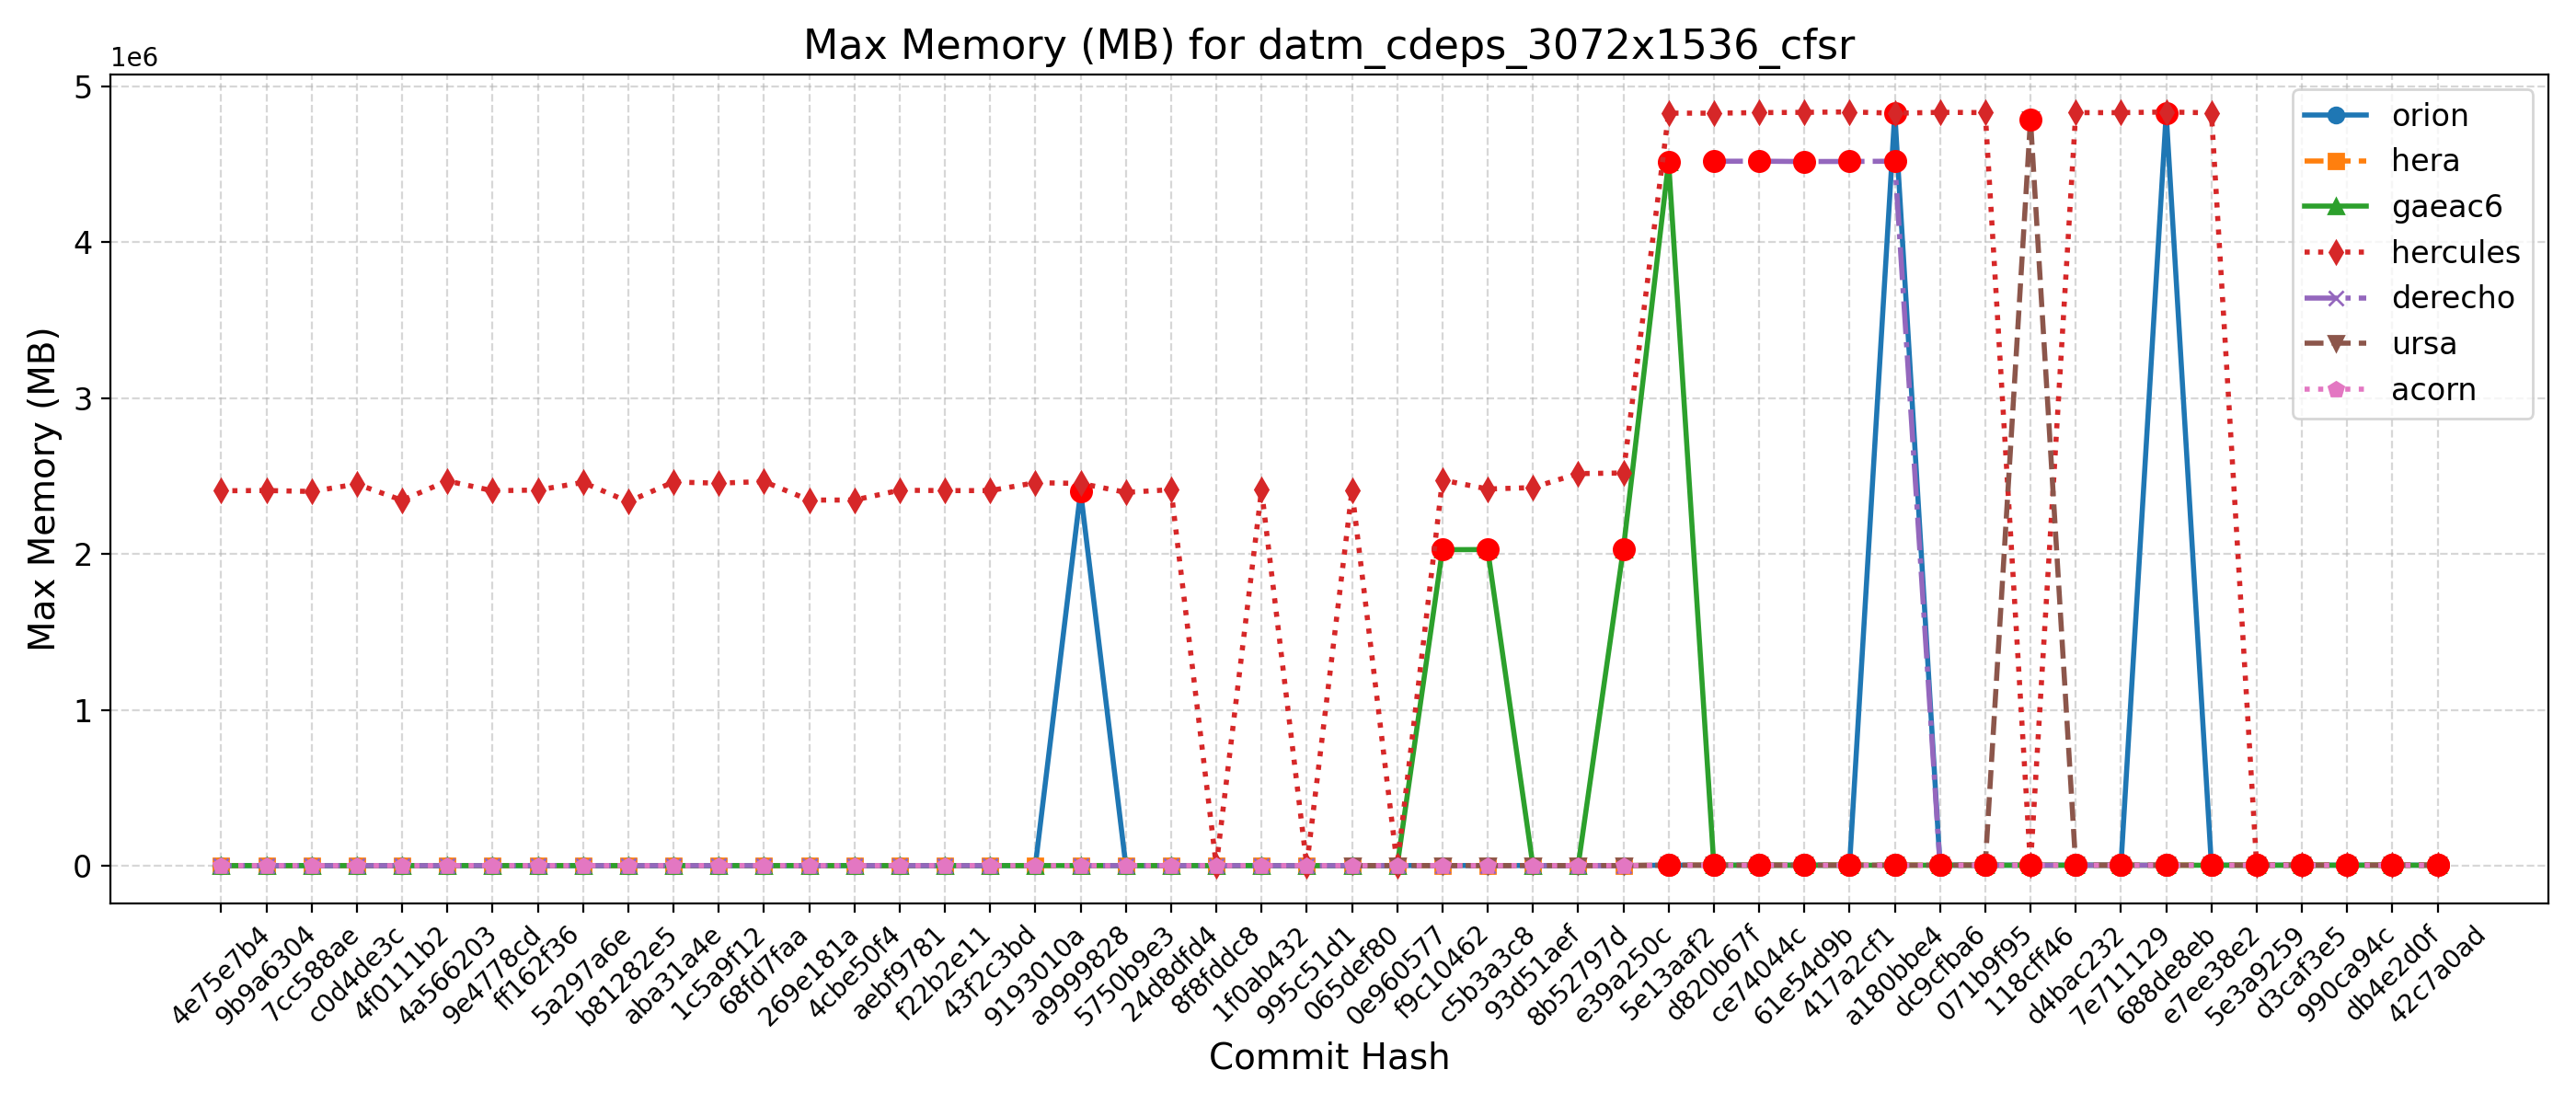

Data behind this chart, as committed beside it:
Hash, Date, Message, orion, hera, gaeac6, hercules, derecho, ursa, wcoss2, acorn
42c7a0ad, 2025-09-22, Send surface ocean currents to ATM for S…, 4833, 4968, 4521, 4833, , 4786, , 4523
db4e2d0f, 2025-09-18, Replace icplocn2atm (integer) with use_o…, 4837, 4965, 4515, 4835, , 4787, , 4522
990ca94c, 2025-09-16, Update tests such that LSM and LANDICE a…, 4829, 4967, 4515, 4829, , 4787, , 4521
d3caf3e5, 2025-09-15, update mom6 to its main repo. 20250818 c…, 4830, 4966, 4516, 4831, , 4788, , 4522
5e3a9259, 2025-09-10, Introduce tuning parameter for convectiv…, 4833, 4973, 4518, 4831, , 4789, , 4520
e7ee38e2, 2025-09-08, Scale-aware 3DTKE EDMF and TTE-EDMF GFS …, 4832, 4970, 4525, 4829092, , 4786, , 4520
688de8eb, 2025-09-04, Fix default cdmbgwd settings (#2788), 4824712, 4966, 4519, 4834300, 4517, 4789, , 4520
7e711129, 2025-09-02, Use container with spack stack 1.9.2 (#2…, 4832, 4964, 4520, 4830360, 4517, 4789, , 4519
d4bac232, 2025-08-29, MPAS dycore + Atmosphere Generalization …, 4832, 4964, 4520, 4830360, 4517, 4789, , 4519
118cff46, 2025-08-25, Add FV3 grid mask for regional domains t…, 4834, 4968, 4515, 4831, 4517, 4786428, , 4521
071b9f95, 2025-08-22, Fix Restart IAU and Ultra-Low Reproducib…, 4828, 4962, 4516, 4830616, 4516, 4788, , 4519
dc9cfba6, 2025-08-19, Update CICE through 2025-07 and switch t…, 4830, 4964, 4523, 4832160, 4516, 4789, , 4523
a180bbe4, 2025-08-15, FV3: Fix Prate_avg and UPP call freq + F…, 4829440, 4966, 4519, 4826740, 4518912, 4788, , 4519
417a2cf1, 2025-08-13, Fix conus13km tests restart and decompos…, 4828, 4965, 4519, 4835024, 4517284, 4786, , 4523
61e54d9b, 2025-08-11, Add two-way ocean-wave coupling feature …, 4830, 4968, 4518, 4832168, 4516928, 4789, , 4520
ce74044c, 2025-08-06, Create a user-friendly "process model" t…, 4829, 4972, 4516, 4830440, 4518924, 4787, , 4522
d820b67f, 2025-08-01, Update GOCART to v2.4.3 (#2819), 4831, 4963, 4515, 4826704, 4518764, 4788, , 4521
5e13aaf2, 2025-07-29, Update DATM meshes and switch to bilinea…, 4829, 4969, 4515520, 4827180, , 4789, , 4521
e39a250c, 2025-07-24, Update FV3 hash to include UPP ss192/Urs…, 2406, 2540, 2033164, 2519588, 2029, 2498, , 2032
8b52797d, 2025-07-21, Combination of 2684,2707,2771 (MERRA2 3-…, 2406, 2648, 2027, 2515716, 2028, 2508, , 2032
93d51aef, 2025-07-17, Exporting Canopy Variables from AQM to F…, 2549, 2564, 2028, 2426132, 2028, 2500, , 2033
c5b3a3c8, 2025-07-14, GFDLMP-v3 and TEMPO MP microphysics (#25…, 2526, 2653, 2028680, 2416840, 2031, 2480, , 2037
f9c10462, 2025-07-11, Combination of several CCPP-physics PRs …, 2540, 2634, 2027888, 2474340, 2035, 2505, , 2035
0e960577, 2025-07-09, Combination #2777 (maintask writes CMEPS…, 2520, 2651, 2031, 2402, 2033, 2490, , 2034
065def80, 2025-07-07, Port UFS-WM to Ursa (#2471), 2528, 2658, 2028, 2406072, 2031, 2481, , 2032
995c51d1, 2025-07-03, Upgrade UFS-WM to spack-stack/1.9.2 (#26…, 2528, 2658, 2028, 2399, 2031, , , 2032
1f0ab432, 2025-07-01, Reduce WW3 memory use (#2624), 2451, 2512, 2030, 2411704, 2032, , , 2032
8f8fddc8, 2025-06-30, Bring in scale-aware 3DTKE related chang…, 2453, 2521, 2031, 2362, 2032, , , 2032
24d8dfd4, 2025-06-26, Slight modification in orographic gravit…, 2336, 2465, 2029, 2412660, 2036, , , 2037
5750b9e3, 2025-06-20, gcycle update (#2747), 2453, 2519, 2029, 2395444, 2036, , , 2035
a9999828, 2025-06-12, Add a new parameter in dycore to control…, 2400544, 2517, 2032, 2452768, 2036, , , 2033
9193010a, 2025-06-06, In Noah-MP, set zero for canopy liquid a…, 2387, 2467, 2029, 2457260, , , , 2033
43f2c3bd, 2025-06-04, Urgent Documentation Update for HSD Capa…, 2403, 2530, 2028, 2406724, 2036, , , 2036
f22b2e11, 2025-06-02, Bug fix for surface roughness calculatio…, 2403, 2530, 2028, 2406724, 2036, , , 2036
aebf9781, 2025-05-27, Fix bug to improve wave initialization b…, 2393, 2396, 2030, 2409044, 2035, , , 2034
4cbe50f4, 2025-05-23, Add idealized, regional tropical cyclone…, 2399, 2464, 2030, 2346176, 2037, , , 2037
269e181a, 2025-05-23, Add GFSv17 IAU restart tests without wav…, 2399, 2464, 2030, 2346176, 2037, , , 2037
68fd7faa, 2025-05-15, Enable Hera, Hercules Gnu tests: cpld_de…, 2397, 2468, 2030, 2464948, 2037, , , 2034
1c5a9f12, 2025-05-09, Add "ultra low" coupled configurations t…, 2397, 2393, 2030, 2454380, 2037, , , 2034
aba31a4e, 2025-05-06, Resolve miscellaneous WM issues and upda…, 2454, 2520, 2033, 2461600, 2035, , , 2033
b81282e5, 2025-05-05, Switch to vector remapping and bilinear …, 2454, 2520, 2033, 2335852, 2035, , , 2033
5a297a6e, 2025-05-02, improve coupled model startup cost for w…, 2454, 2460, 2030, 2459100, 2036, , , 2033
ff162f36, 2025-05-01, NSSL MP scheme updates + Stochastic Phys…, 2399, 2507, 2028, 2410272, 2037, , , 2037
9e4778cd, 2025-04-25, Loosen restriction on optional arguments…, 2382, 2448, 2029, 2405924, 2036, , , 2034
4a566203, 2025-04-23, CMake Atmosphere Dycore Generalization +…, 2406, 2449, 2031, 2468788, 2036, , , 2036
4f0111b2, 2025-04-21, Add CMEPS log file at restart write; IAU…, 2447, 2451, 2030, 2344484, 1975, , , 2032
c0d4de3c, 2025-04-18, Update mom6 to its main repository 20250…, 2390, 2465, 2030, 2448648, 2037, , , 2033
7cc588ae, 2025-04-16, Add PIO configuration variables for CMEP…, 2387, 2466, 2031, 2401064, 2040, , , 2033
9b9a6304, 2025-04-11, Memcheck fixes (#2655), 2345, 2471, 2030, 2407392, 2040, , , 2032
4e75e7b4, 2025-04-10, Update upp submodule to the latest UPP (…, 2447, 2474, 2031, 2405604, 2042, , , 2031
